2-way image classification set "Canula" from GitHub (veysiadn/ai-cannula-img); label vocabulary: bone, no bone.

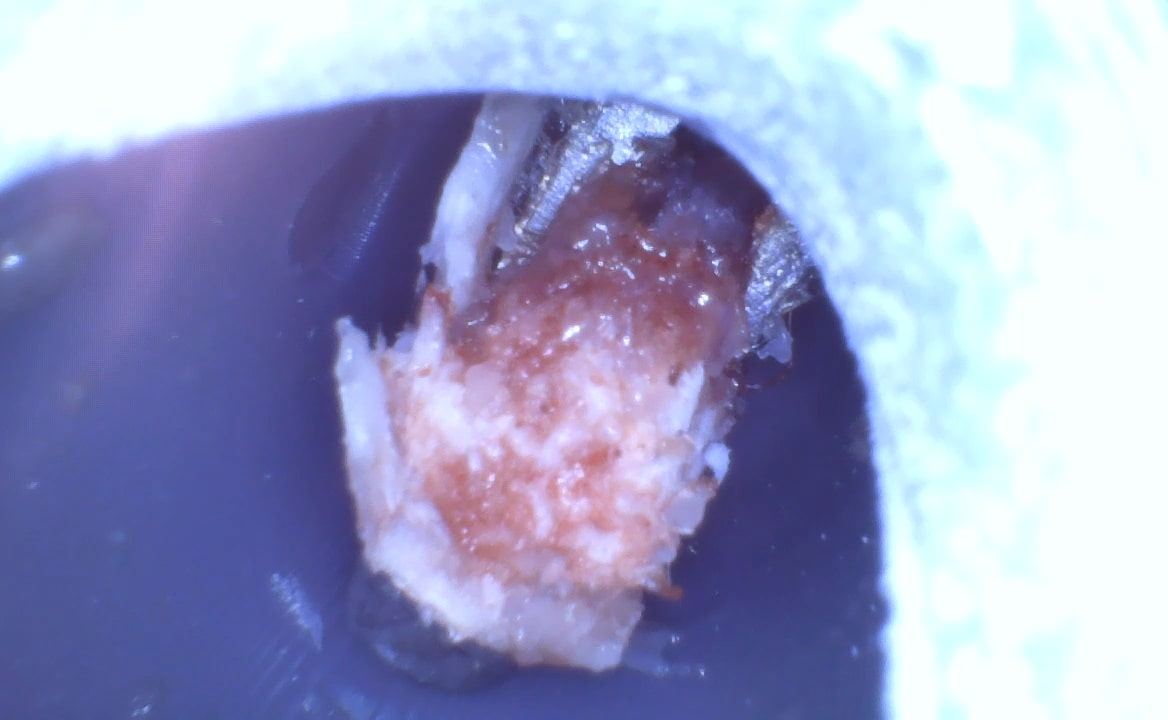
Label: bone

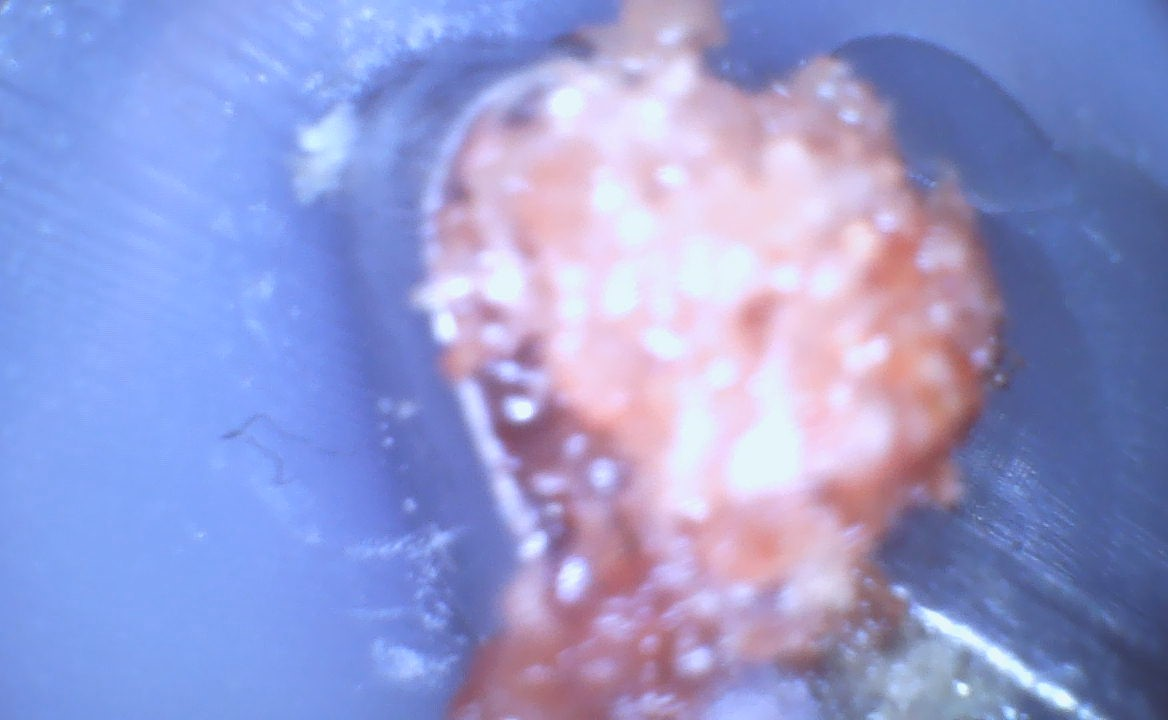
Label: bone

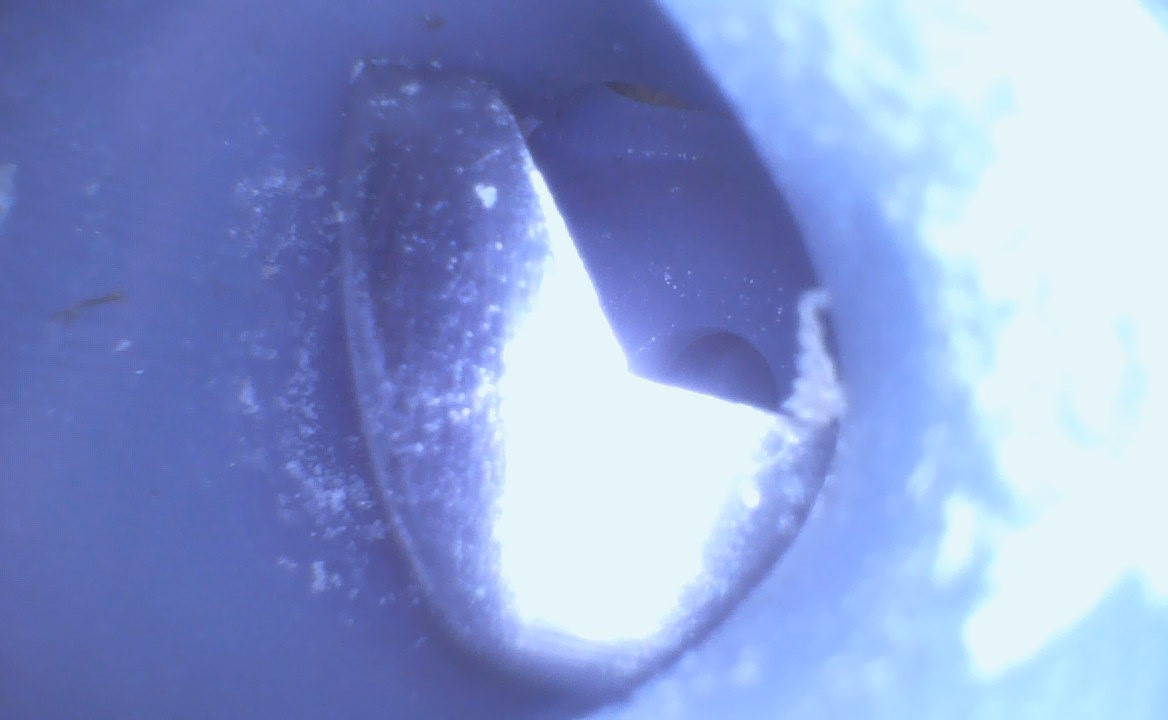
Label: no bone

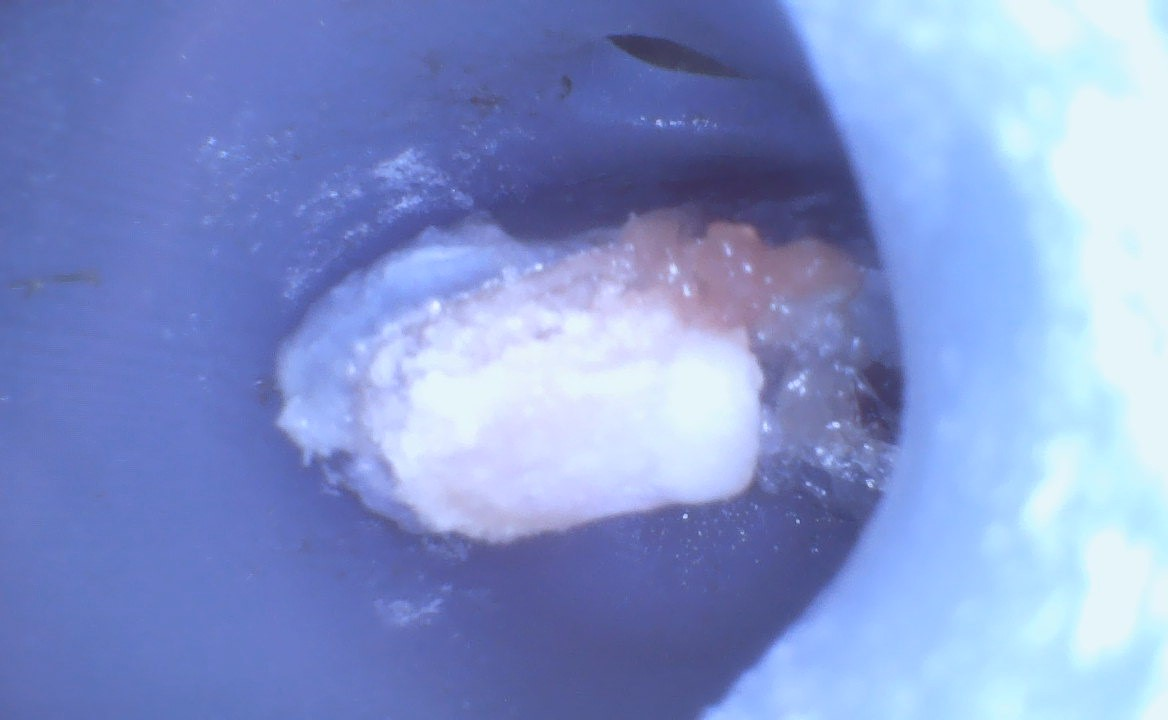
Label: bone

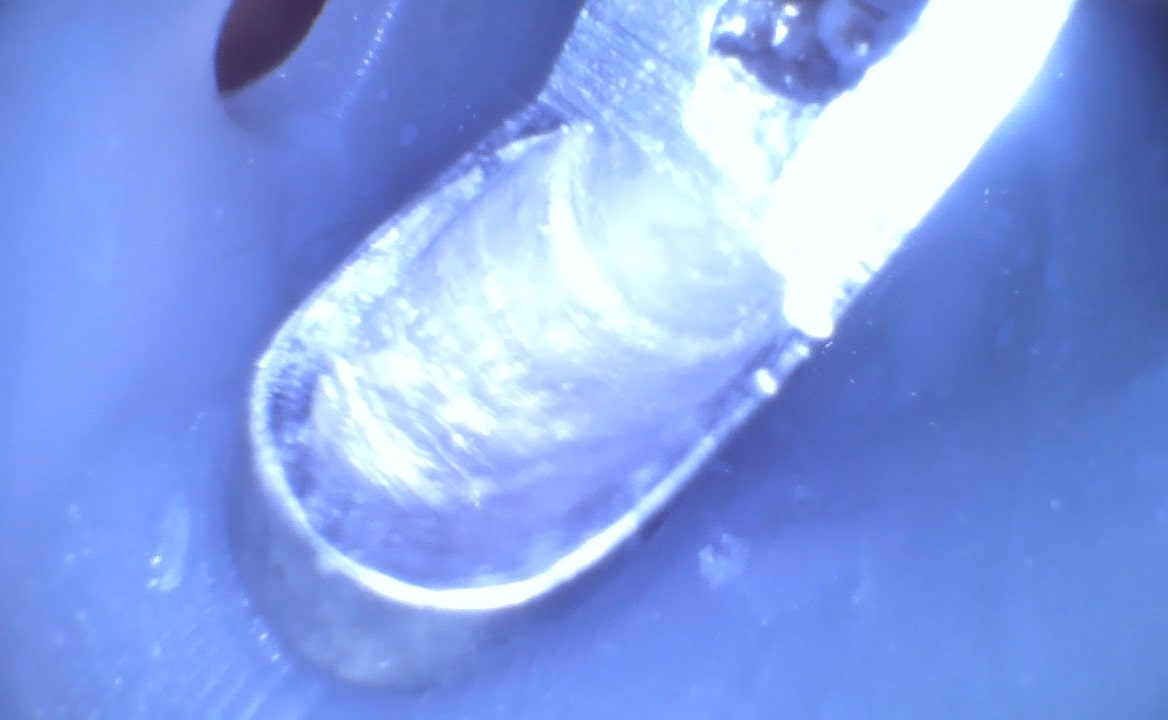
Label: no bone

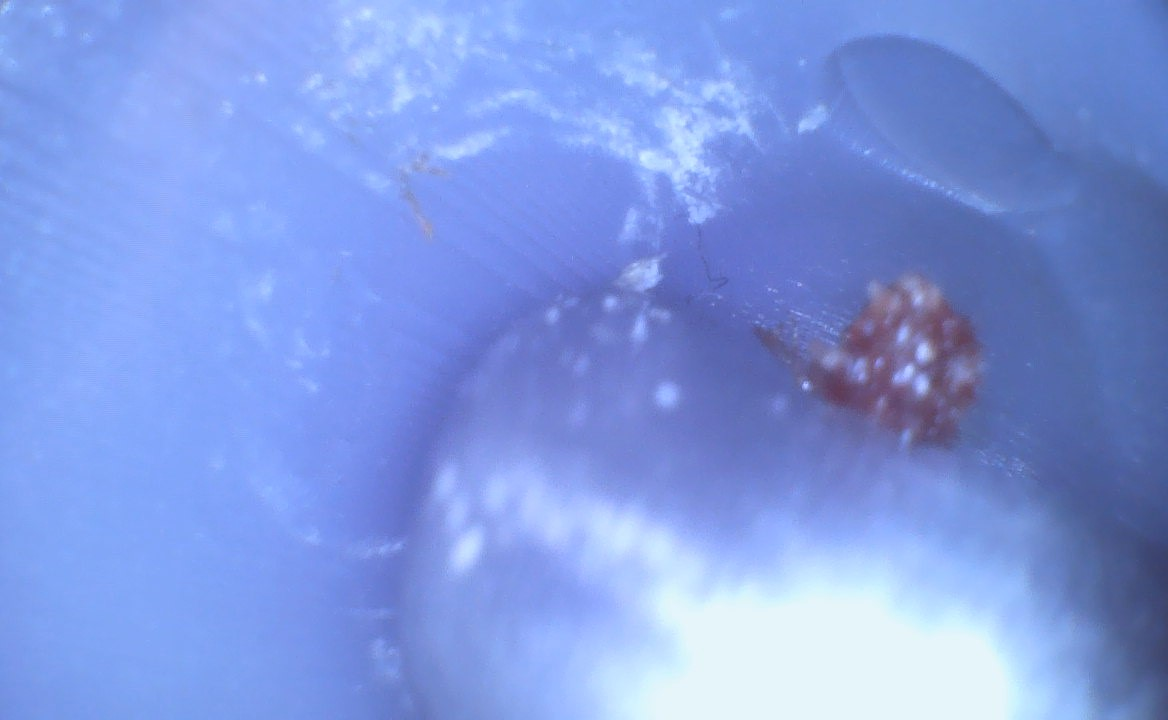
Label: bone
